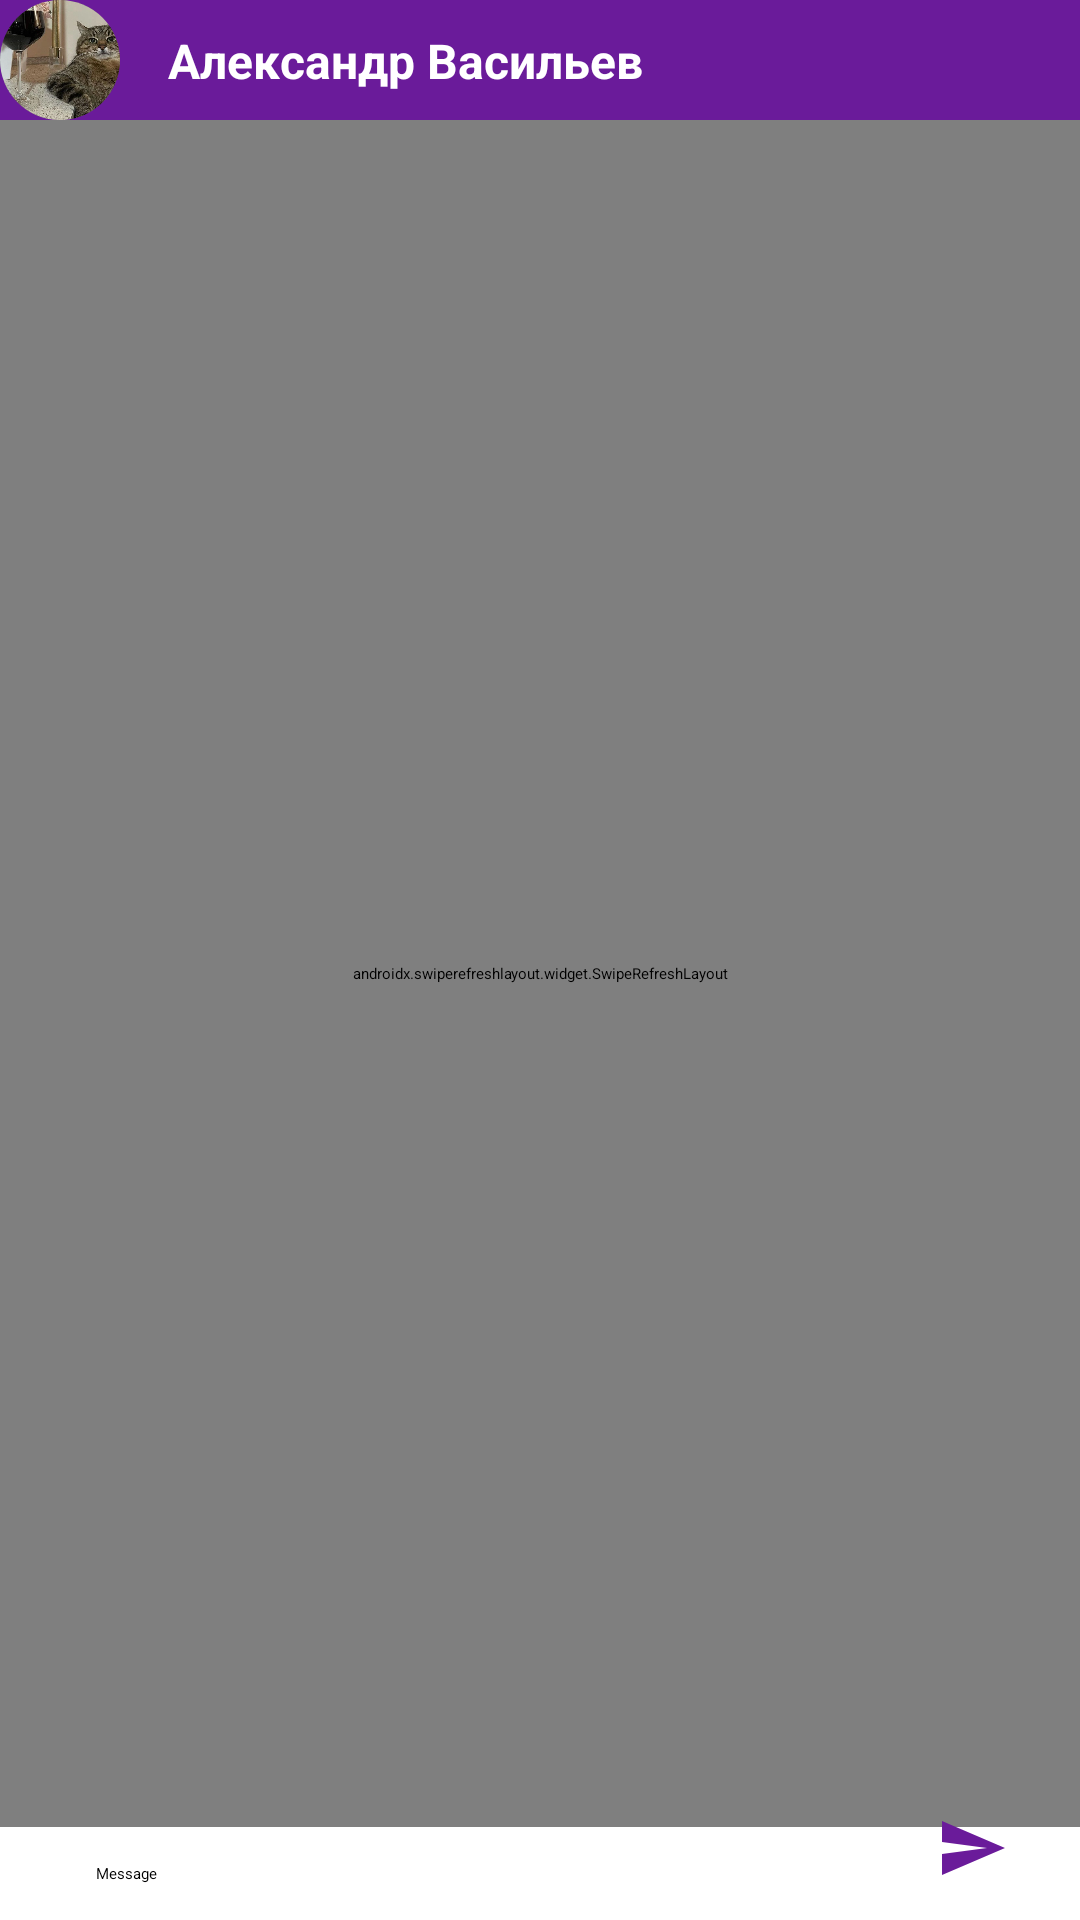

This screen was rendered from an Android layout file. Write that file and the resources it references.
<!-- AndroidManifest.xml: application theme Theme.WB_4 -->
<!-- res/layout/fragment_chat.xml -->
<?xml version="1.0" encoding="utf-8"?>
<androidx.constraintlayout.widget.ConstraintLayout xmlns:android="http://schemas.android.com/apk/res/android"
    xmlns:tools="http://schemas.android.com/tools"
    android:layout_width="match_parent"
    android:layout_height="match_parent"
    xmlns:app="http://schemas.android.com/apk/res-auto"
    tools:context=".presentation.chat.ChatFragment">

    <androidx.appcompat.widget.Toolbar
        android:id="@+id/toolbar"
        android:layout_width="match_parent"
        android:layout_height="?attr/actionBarSize"
        android:background="@color/purple"
        app:layout_constraintTop_toTopOf="parent"
        app:navigationIcon="@drawable/ic_baseline_arrow_back_24">

        <androidx.constraintlayout.widget.ConstraintLayout
            android:layout_width="match_parent"
            android:layout_height="match_parent">

            <androidx.cardview.widget.CardView
                android:id="@+id/cardView"
                android:layout_width="40dp"
                android:layout_height="40dp"
                app:cardCornerRadius="20dp"
                app:layout_constraintBottom_toBottomOf="parent"
                app:layout_constraintStart_toStartOf="parent"
                app:layout_constraintTop_toTopOf="parent">

                <ImageView
                    android:id="@+id/toolbar_avatar_image_view"
                    android:layout_width="wrap_content"
                    android:layout_height="match_parent"
                    android:scaleType="centerCrop"
                    android:src="@drawable/kotkot" />

            </androidx.cardview.widget.CardView>

            <TextView
                android:id="@+id/toolbar_name_text_view"
                android:layout_width="wrap_content"
                android:layout_height="wrap_content"
                android:layout_marginStart="16dp"
                android:text="Александр Васильев"
                android:textColor="@color/white"
                android:textSize="16sp"
                android:textStyle="bold"
                app:layout_constraintBottom_toBottomOf="@+id/cardView"
                app:layout_constraintStart_toEndOf="@+id/cardView"
                app:layout_constraintTop_toTopOf="@+id/cardView" />

        </androidx.constraintlayout.widget.ConstraintLayout>

    </androidx.appcompat.widget.Toolbar>

    <androidx.swiperefreshlayout.widget.SwipeRefreshLayout
        android:id="@+id/chat_swipe_refresh"
        android:layout_width="match_parent"
        android:layout_height="0dp"
        android:layout_marginBottom="12dp"
        app:layout_constraintBottom_toTopOf="@+id/message_edit_text"
        app:layout_constraintTop_toBottomOf="@+id/toolbar">

    <androidx.recyclerview.widget.RecyclerView
        android:id="@+id/chat_recycler_view"
        android:layout_width="match_parent"
        android:layout_height="wrap_content"
        android:clipToPadding="false"
        android:paddingTop="8dp"
        android:background="@drawable/background_chat_image"
        tools:listitem="@layout/chat_recycler_view_your_message_item"/>

    </androidx.swiperefreshlayout.widget.SwipeRefreshLayout>

    <EditText
        android:id="@+id/message_edit_text"
        android:layout_width="0dp"
        android:layout_height="wrap_content"
        android:layout_marginVertical="12dp"
        android:layout_marginStart="32dp"
        android:layout_marginEnd="16dp"
        android:background="@null"
        android:hint="Message"
        app:layout_constraintBottom_toBottomOf="parent"
        app:layout_constraintEnd_toStartOf="@+id/send_image_view"
        app:layout_constraintStart_toStartOf="parent" />

    <ImageView
        android:id="@+id/send_image_view"
        android:layout_width="wrap_content"
        android:layout_height="wrap_content"
        android:layout_marginEnd="24dp"
        android:src="@drawable/ic_baseline_send_24"
        app:layout_constraintBottom_toBottomOf="@+id/message_edit_text"
        app:layout_constraintEnd_toEndOf="parent" />

</androidx.constraintlayout.widget.ConstraintLayout>
<!-- res/layout/chat_recycler_view_your_message_item.xml (included above) -->
<?xml version="1.0" encoding="utf-8"?>
<androidx.constraintlayout.widget.ConstraintLayout xmlns:android="http://schemas.android.com/apk/res/android"
    xmlns:app="http://schemas.android.com/apk/res-auto"
    android:layout_width="match_parent"
    android:layout_height="wrap_content">

    <TextView
        android:id="@+id/your_message_text_view"
        android:layout_width="wrap_content"
        android:layout_height="wrap_content"
        android:background="@drawable/your_message_bubble"
        android:maxWidth="200dp"
        android:padding="8dp"
        android:text="Vkjhgjhgj"
        android:textSize="16sp"
        android:textColor="@color/white"
        android:layout_marginBottom="8dp"
        android:layout_marginEnd="16dp"
        app:layout_constraintBottom_toBottomOf="parent"
        app:layout_constraintEnd_toEndOf="parent"
        app:layout_constraintTop_toTopOf="parent" />

</androidx.constraintlayout.widget.ConstraintLayout>
<!-- resources referenced by this layout -->
<resources>
  <color name="purple">#6A1B9A</color>
  <color name="white">#FFFFFFFF</color>
  <!-- drawable background_chat_image: jpg bitmap (drawable, 6954 bytes) -->
  <!-- drawable ic_baseline_send_24 (drawable) -->
  <vector android:autoMirrored="true" android:height="24dp"
      android:tint="#6A1B9A" android:viewportHeight="24"
      android:viewportWidth="24" android:width="24dp" xmlns:android="http://schemas.android.com/apk/res/android">
      <path android:fillColor="@android:color/white" android:pathData="M2.01,21L23,12 2.01,3 2,10l15,2 -15,2z"/>
  </vector>
  <!-- drawable kotkot: jpg bitmap (drawable, 103514 bytes) -->
  <style name="Theme.WB_4" parent="Theme.MaterialComponents.DayNight.NoActionBar">
          
          <item name="colorPrimary">@color/purple</item>
          <item name="colorPrimaryVariant">@color/purple_dark</item>
          <item name="colorOnPrimary">@color/white</item>
          
          <item name="colorSecondary">@color/white</item>
          <item name="colorSecondaryVariant">@color/teal_700</item>
          <item name="colorOnSecondary">@color/black</item>
          
          <item name="android:statusBarColor" tools:targetApi="l">?attr/colorPrimaryVariant</item>
          
      </style>
  <color name="purple_dark">#4D1473</color>
  <color name="teal_700">#FF018786</color>
  <color name="black">#FF000000</color>
</resources>
